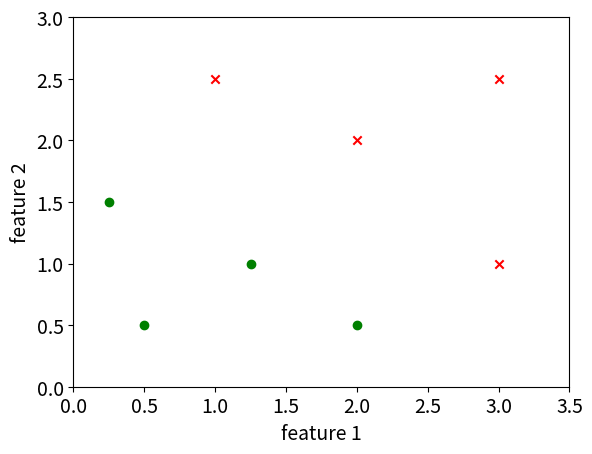
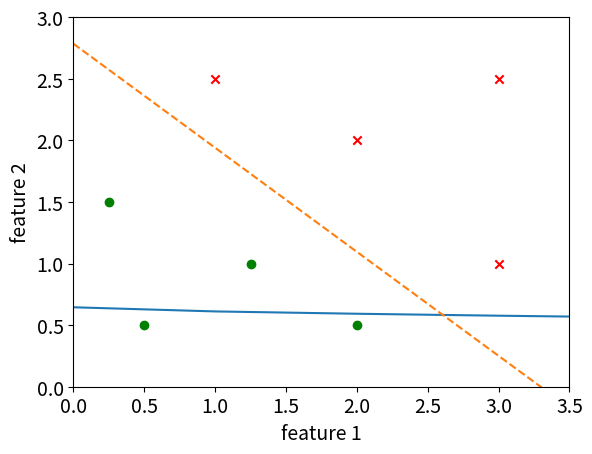

Write the Python code that produced these figures, in order.
# logistic regression

import copy
import numpy as np
import matplotlib.pyplot as plot
import matplotlib

font = {'size' : 14}
matplotlib.rc('font', **font)

# Determine the objective -----


# Setup the training data -----

X_train = np.array([[0.25, 1.5],[0.5, 0.5], [2, 0.5],[1.25, 1],[3, 1],[2, 2],[1, 2.5], [3, 2.5]])
y_train = np.array([0, 0, 0, 0, 1, 1, 1, 1])

m, n = X_train.shape
plot_split = y_train>0.5

for i in range(m):
	if plot_split[i]:
		plot.scatter(X_train[i][0], X_train[i][1], marker='x', c = 'r', label='positive')
	else:
		plot.scatter(X_train[i][0], X_train[i][1], marker='o', c = 'g', label='negative')
# plot.legend(loc='upper right')
plot.xlabel('feature 1')
plot.ylabel('feature 2')
ax = plot.gca()
ax.set_xlim(0, 3.5)
ax.set_ylim(0, 3)
plot.show()

# Design the model -----

def model(x, w, b):
	z = np.dot(x, w) + b
	return z

def sigmoid(z):
	g = 1/(1+np.exp(-z))
	return g

# Design the cost function -----

def logistic_cost_function(X_train, y_train, model, activation, w, b, lam=1):
	m, n = X_train.shape
	cost = 0.0
	for i in range(m):
		z_i = model(X_train[i],w,b)
		y_pred = activation(z_i)
		cost += -y_train[i]*np.log(y_pred)-(1-y_train[i])*np.log(1-y_pred)
	cost = cost/m
	# return cost

	reg_cost = 0.0
	for j in range(n):
		reg_cost += w[j]**2
	reg_cost = lam/(2*m) * reg_cost

	return cost + reg_cost

w = np.array([1,1])
b = -3

cost = logistic_cost_function(X_train, y_train, model, sigmoid, w, b)
print('cost:', cost)

# Optimise the model -----

def gradient_function(X_train, y_train, model, activation, w, b, lam=1):
	m, n = X_train.shape
	dJ_dw = np.zeros((n,))         # double check dimensions
	dJ_db = 0

	y_pred = np.zeros((m,))

	# loop through samples i, from 0 to m-1
	for i in range(m):
		y_pred[i] = activation(model(X_train[i],w,b))

		# loop through features j, from 0 to n-1
		for j in range(n):
			dJ_dw[j] = dJ_dw[j] + (y_pred[i] - y_train[i])*X_train[i, j]
		dJ_db = dJ_db + (y_pred[i] - y_train[i])
	dJ_dw = dJ_dw / m
	dJ_db = dJ_db / m

	for j in range(n):
		dJ_dw[j] += lam/m*w[j]

	return dJ_dw, dJ_db

w = np.array([1, 1])
b = -3

dJ_dw, dJ_db = gradient_function(X_train, y_train, model, sigmoid, w, b)
print('dJ_dw: ', dJ_dw)
print('dJ_db: ', dJ_db)

def gradient_descent(X_train, y_train, w_init, b_init, alpha, N_iterations, model, activation, cost_function, gradient_function):

    J_log = []
    w = copy.deepcopy(w_init)
    b = b_init

    for i in range(N_iterations):

        dJ_dw, dJ_db = gradient_function(X_train, y_train, model, activation, w, b)

        w = w - alpha * dJ_dw
        b = b - alpha * dJ_db

        if i < 100000:
            J_log.append(cost_function(X_train, y_train, model, activation, w, b))

    return w, b, J_log

n = X_train.shape[1]
print(n)
w_init = np.zeros((n,))
b_init = 0.0
N_iterations = 10000
alpha = 1

w_final, b_final, J_log = gradient_descent(X_train, y_train, w_init, b_init, alpha, N_iterations, model, sigmoid, logistic_cost_function, gradient_function)

f04 = plot.figure(4)
plot.plot(J_log)
plot.xlabel('number of iterations', fontsize=14)
plot.ylabel('cost function', fontsize=14)
plot.show()

print(f'w: {w_final}, b: {b_final}')
print(f'final cost function: {J_log[-1]}')

x_bound = np.arange(0,3.6,0.1)
y_bound = -(w_final[0]/w_final[1])*x_bound-b_final/w_final[1]

plot.plot(x_bound,y_bound, linestyle='dashed')
for i in range(m):
	if plot_split[i]:
		plot.scatter(X_train[i][0], X_train[i][1], marker='x', c = 'r', label='positive')
	else:
		plot.scatter(X_train[i][0], X_train[i][1], marker='o', c = 'g', label='negative')
# plot.legend(loc='upper right')
plot.xlabel('feature 1')
plot.ylabel('feature 2')
ax = plot.gca()
ax.set_xlim(0, 3.5)
ax.set_ylim(0, 3)
plot.show()







